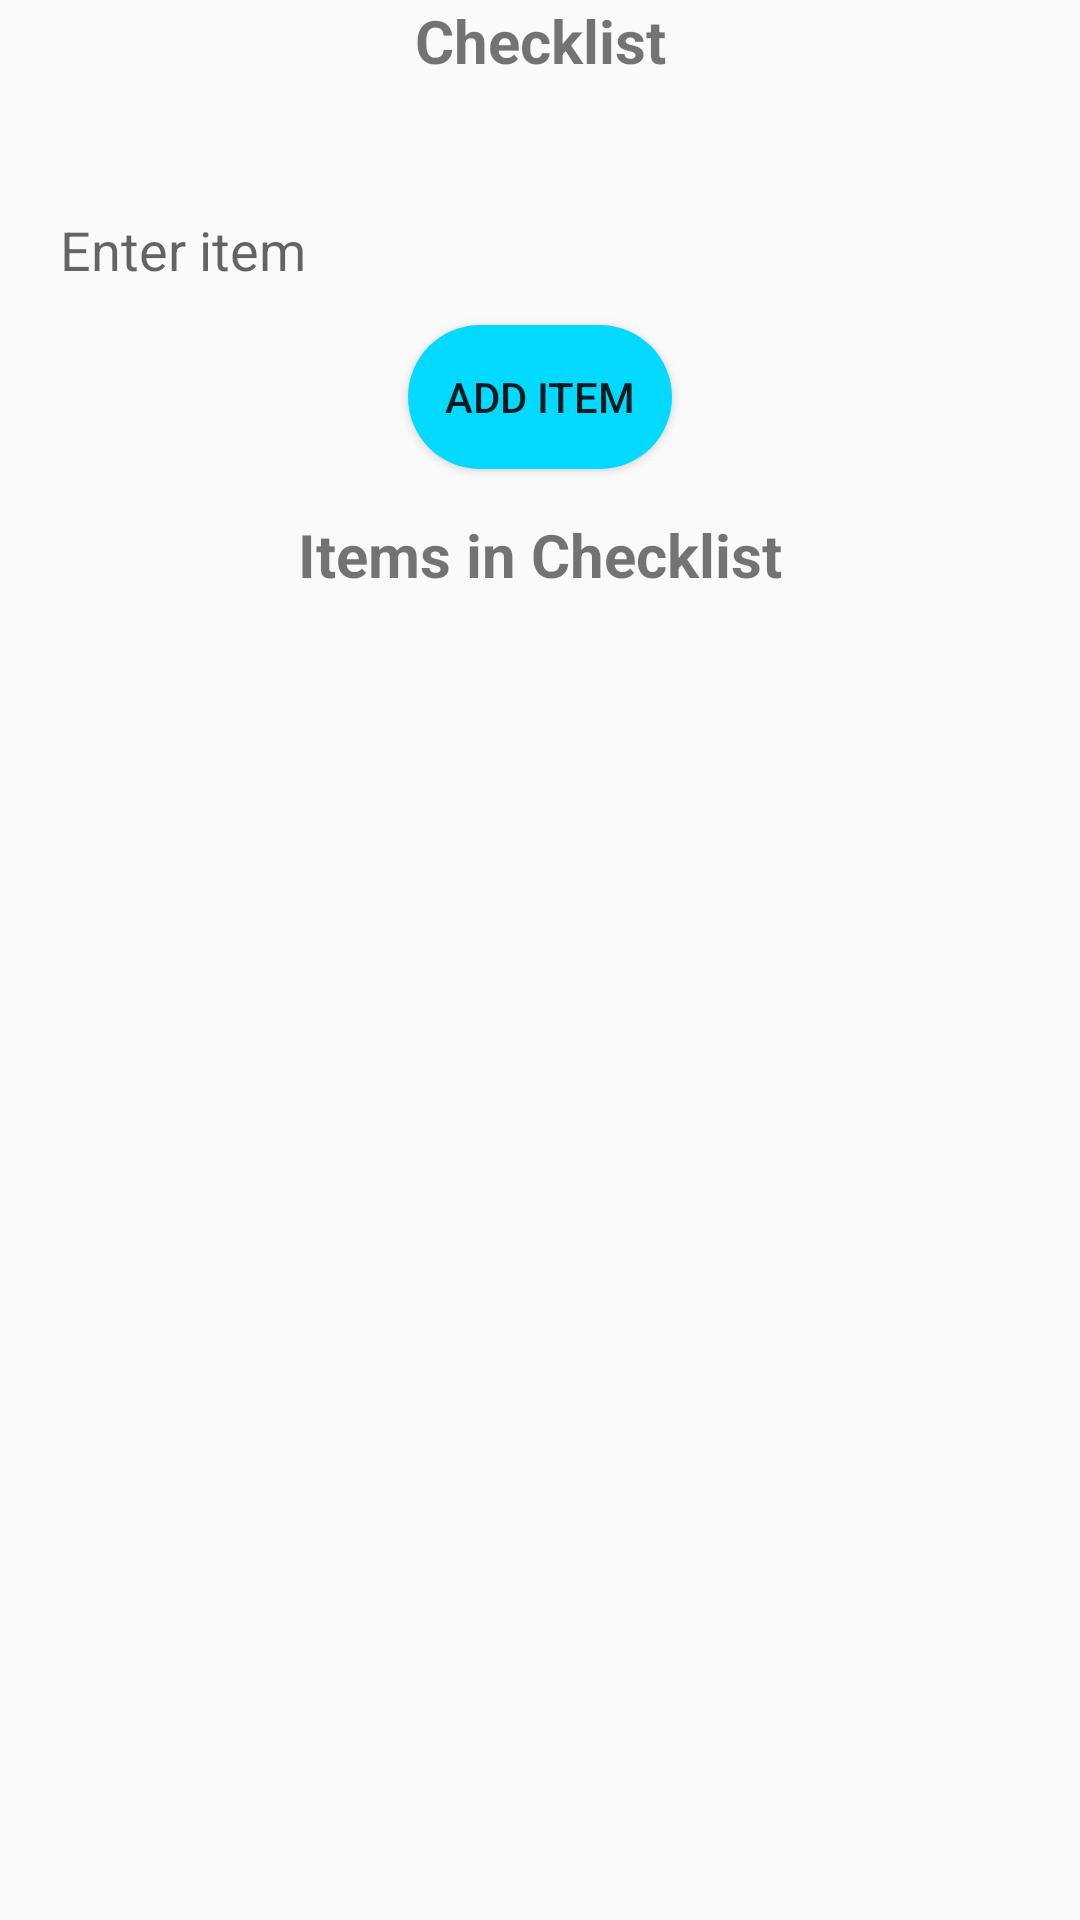

This screen was rendered from an Android layout file. Write that file and the resources it references.
<!-- AndroidManifest.xml: activity theme AppTheme -->
<!-- res/layout/checklist.xml -->
<?xml version="1.0" encoding="utf-8"?>
<androidx.constraintlayout.widget.ConstraintLayout
    xmlns:android="http://schemas.android.com/apk/res/android"
    xmlns:app="http://schemas.android.com/apk/res-auto"
    xmlns:tools="http://schemas.android.com/tools"
    android:layout_width="match_parent"
    android:layout_height="match_parent"
    android:paddingStart="15dp"
    android:paddingEnd="15dp"
    tools:context=".ChecklistActivity">

    <TextView
        android:id="@+id/appLabel"
        android:layout_width="match_parent"
        android:layout_height="50dp"
        android:text="Checklist"
        android:textAlignment="center"
        android:textStyle="bold"
        android:textSize="20dp"
        android:background="@drawable/background_rectangle"
        app:layout_constraintTop_toTopOf="parent"
        app:layout_constraintStart_toStartOf="parent"
        app:layout_constraintEnd_toEndOf="parent" />

    
    <EditText
        android:id="@+id/editTextItem"
        android:layout_width="match_parent"
        android:layout_height="wrap_content"
        android:hint="Enter item"
        android:layout_marginTop="16dp"
        android:background="@drawable/edittext_background"
        app:layout_constraintStart_toStartOf="parent"
        app:layout_constraintEnd_toEndOf="parent"
        app:layout_constraintTop_toBottomOf="@+id/appLabel"
        android:padding="5dp"/>

    
    <Button
        android:id="@+id/btnAddItem"
        android:layout_width="wrap_content"
        android:layout_height="wrap_content"
        android:text="Add Item"
        android:layout_marginTop="8dp"
        android:background="@drawable/circular_button"
        app:layout_constraintStart_toStartOf="parent"
        app:layout_constraintEnd_toEndOf="parent"
        app:layout_constraintTop_toBottomOf="@+id/editTextItem"
        android:padding="8dp"/>

    <TextView
        android:id="@+id/ListBelow"
        android:layout_width="match_parent"
        android:layout_marginTop="15dp"
        android:layout_height="50dp"
        android:text="Items in Checklist"
        android:textAlignment="center"
        android:textStyle="bold"
        android:textSize="20dp"
        android:background="@drawable/background_rectangle"
        app:layout_constraintStart_toStartOf="parent"
        app:layout_constraintEnd_toEndOf="parent"
        app:layout_constraintTop_toBottomOf="@+id/btnAddItem" />

    
    <LinearLayout
        android:id="@+id/checklistLayout"
        android:layout_width="0dp"
        android:layout_height="wrap_content"
        android:orientation="vertical"
        app:layout_constraintStart_toStartOf="parent"
        app:layout_constraintEnd_toEndOf="parent"
        app:layout_constraintTop_toBottomOf="@+id/ListBelow"
        android:layout_marginTop="20dp"
        android:padding="10dp">

    </LinearLayout>

</androidx.constraintlayout.widget.ConstraintLayout>
<!-- resources referenced by this layout -->
<resources>
  <!-- drawable circular_button (drawable) -->
  <shape xmlns:android="http://schemas.android.com/apk/res/android"
      android:shape="rectangle">
  
      <solid android:color="#04d9ff" />
  
      <corners android:radius="30dp" />
  
      <padding
          android:left="10dp"
          android:top="10dp"
          android:right="10dp"
          android:bottom="10dp" />
  
  </shape>
  <style name="AppTheme" parent="Theme.AppCompat.Light.DarkActionBar">
          <item name="colorPrimary">@color/colorPrimary</item>
          <item name="colorPrimaryDark">@color/colorPrimaryDark</item>
          <item name="colorAccent">@color/colorAccent</item>
  
      </style>
  <!-- not gathered from this repository: default colours our renderer supplied (Android Studio template values) -->
  <color name="colorPrimary">#FF6200EE</color>
  <color name="colorPrimaryDark">#FF3700B3</color>
  <color name="colorAccent">#FF03DAC5</color>
</resources>
